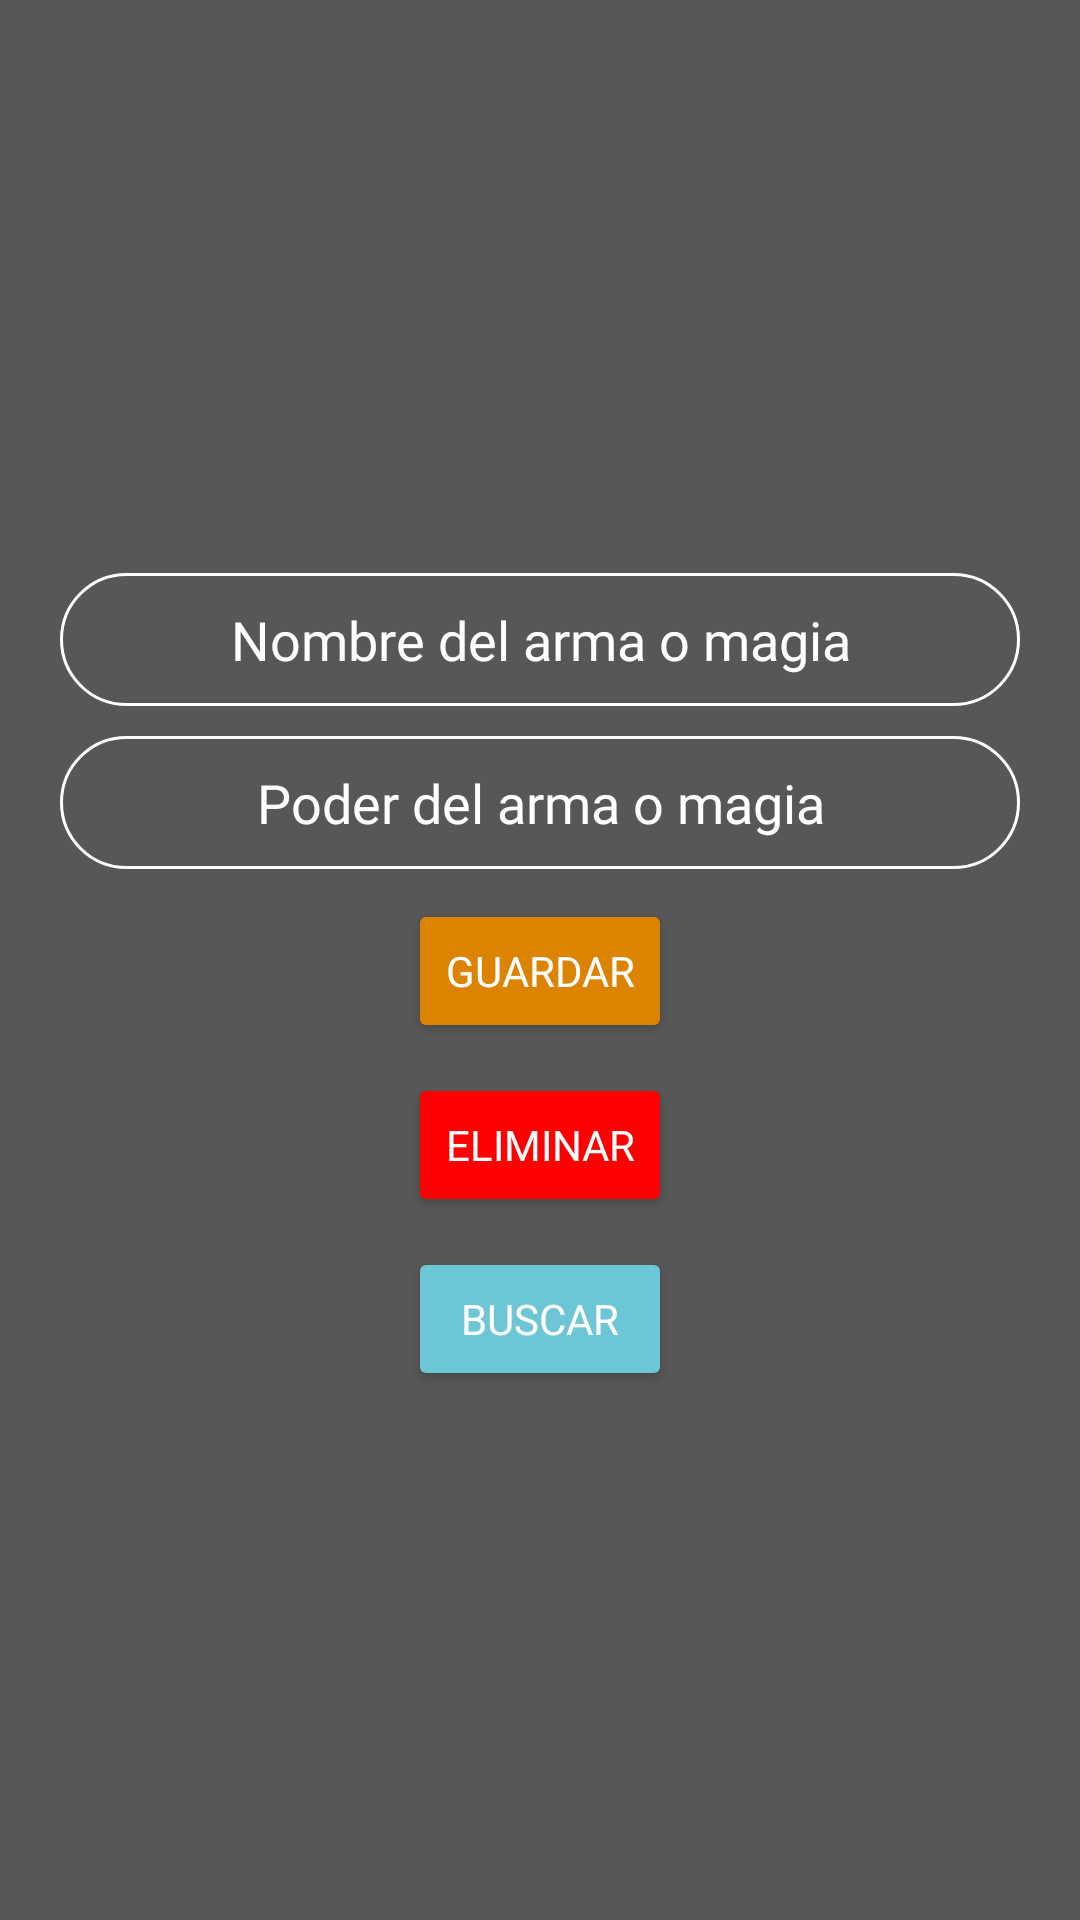

The Android layout XML behind this screen, and the referenced resources:
<!-- AndroidManifest.xml: application theme Theme.GodofWarApp -->
<!-- res/layout/fragment_armas.xml -->
<?xml version="1.0" encoding="utf-8"?>
<androidx.constraintlayout.widget.ConstraintLayout xmlns:android="http://schemas.android.com/apk/res/android"
    xmlns:tools="http://schemas.android.com/tools"
    android:layout_width="match_parent"
    android:layout_height="match_parent"
    tools:context=".ArmasFragment">

    <ImageView
        android:id="@+id/imageView"
        android:layout_width="match_parent"
        android:layout_height="match_parent"
        android:scaleType="centerCrop"
        android:src="@drawable/fondo_5" />

    <LinearLayout
        android:layout_width="match_parent"
        android:layout_height="match_parent"
        android:orientation="vertical"
        android:background="#a8000000"
        android:gravity="center">


        <EditText
            android:id="@+id/txtArma"
            android:layout_width="match_parent"
            android:layout_height="wrap_content"
            android:inputType="text"
            android:gravity="center"
            android:layout_marginLeft="20dp"
            android:layout_marginRight="20dp"
            android:padding="10dp"
            android:fontFamily="@font/god"
            android:hint="Nombre del arma o magia"
            android:textColor="@color/white"
            android:textColorHint="@color/white"
            android:background="@drawable/redondeado"
            android:layout_marginTop="15dp"/>

        <EditText
            android:id="@+id/txtPoderArm"
            android:layout_width="match_parent"
            android:layout_height="wrap_content"
            android:layout_marginLeft="20dp"
            android:layout_marginTop="10dp"
            android:layout_marginRight="20dp"
            android:background="@drawable/redondeado"
            android:ems="10"
            android:gravity="center"
            android:hint="Poder del arma o magia"
            android:inputType="text"
            android:padding="10dp"
            android:textColorHint="@color/white"
            android:textColor="@color/white"
            android:fontFamily="@font/god"
            />


        <Button
            android:id="@+id/btnGuardar"
            android:layout_width="wrap_content"
            android:layout_height="wrap_content"
            android:backgroundTint="#DC8301"
            android:fontFamily="@font/god"
            android:textColor="@color/white"
            android:layout_marginTop="10dp"
            android:text="Guardar" />

        <Button
            android:id="@+id/btnEliminar"
            android:layout_width="wrap_content"
            android:layout_height="wrap_content"
            android:backgroundTint="#FF0000"
            android:layout_marginTop="10dp"
            android:textColor="@color/white"
            android:fontFamily="@font/god"
            android:text="Eliminar" />

        <Button
            android:id="@+id/btnBuscar"
            android:fontFamily="@font/god"
            android:layout_width="wrap_content"
            android:layout_height="wrap_content"
            android:backgroundTint="#6DC6D6"
            android:textColor="@color/white"
            android:layout_marginTop="10dp"
            android:text="Buscar" />

    </LinearLayout>

</androidx.constraintlayout.widget.ConstraintLayout>
<!-- resources referenced by this layout -->
<resources>
  <color name="white">#FFFFFFFF</color>
  <!-- drawable redondeado (drawable) -->
  <?xml version="1.0" encoding="utf-8"?>
  <shape xmlns:android="http://schemas.android.com/apk/res/android" android:shape="rectangle">
      <stroke android:width="1sp" android:color="@color/white"/>
      <corners android:radius="50dp"/>
  </shape>
  <style name="Theme.GodofWarApp" parent="Theme.MaterialComponents.DayNight.DarkActionBar">
          
          <item name="colorPrimary">@color/celeste</item>
          <item name="colorPrimaryVariant">@color/celeste</item>
          <item name="colorOnPrimary">@color/celeste</item>
          
          <item name="colorSecondary">@color/teal_200</item>
          <item name="colorSecondaryVariant">@color/teal_700</item>
          <item name="colorOnSecondary">@color/black</item>
          
          <item name="android:statusBarColor" tools:targetApi="l">?attr/colorPrimaryVariant</item>
          
          <item name="bottomNavigationStyle">@style/widget.App.BottomNavigationView</item>
      </style>
  <color name="celeste">#6DC6D6</color>
  <color name="teal_200">#FF03DAC5</color>
  <color name="teal_700">#FF018786</color>
  <color name="black">#FF000000</color>
  <style name="widget.App.BottomNavigationView" parent="Widget.MaterialComponents.BottomNavigationView.Colored">
          <item name="materialThemeOverlay">@style/ThemeOverlay.App.BottomNavigationView</item>
      </style>
  <style name="ThemeOverlay.App.BottomNavigationView" parent="">
          <item name="colorPrimary">@color/azuloscuro</item>
          <item name="colorOnPrimary">@color/celeste</item>
      </style>
  <color name="azuloscuro">#212F3D</color>
</resources>
